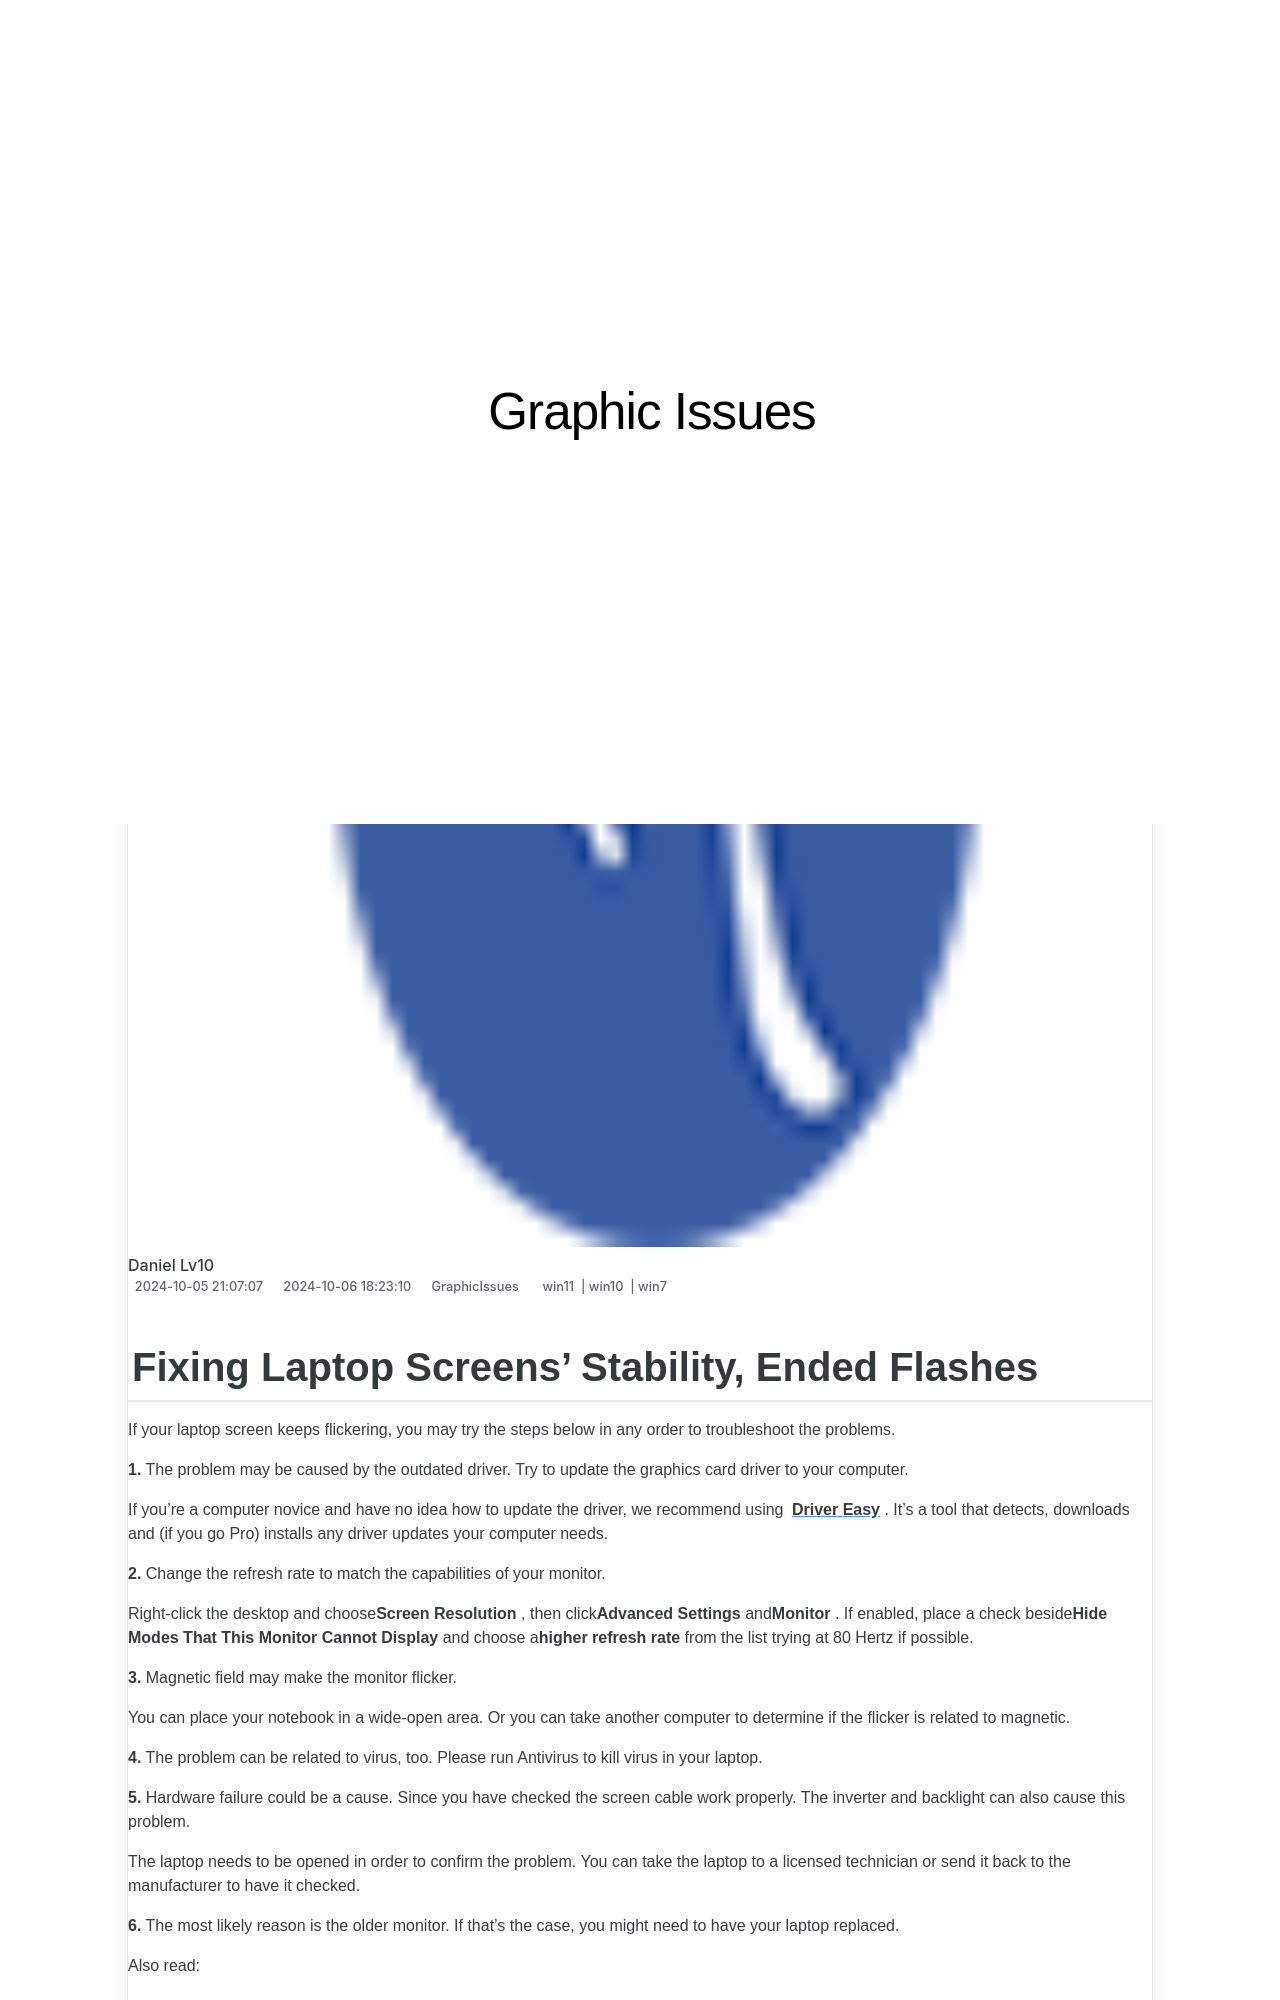

repository: techidaily/site-graphic-issues · page: fixing-laptop-screens-stability-ended-flashes/index.html · generator: jekyll

---
title: Fixing Laptop Screens' Stability, Ended Flashes
date: 2024-10-05T21:07:07.982Z
updated: 2024-10-06T18:23:10.132Z
tags:
  - win11
  - win10
  - win7
categories:
  - GraphicIssues
description: This Article Describes Fixing Laptop Screens' Stability, Ended Flashes
excerpt: This Article Describes Fixing Laptop Screens' Stability, Ended Flashes
keywords: Laptop Screen Instability Fix,Preventing Laptop Screen Flashing,Troubleshooting Unstable Display on Notebook,Stop Laptop Screen Flickering,Solutions for Unstable LCD Display on PCs,End Flashing Laptop Screen,Avoiding Constant Screen Stutter in Computers
thumbnail: https://thmb.techidaily.com/bb00ebc3d89d1362ca9b186657d254b37c10a245e721f7dc9d791e4530e6a65b.jpeg
---
